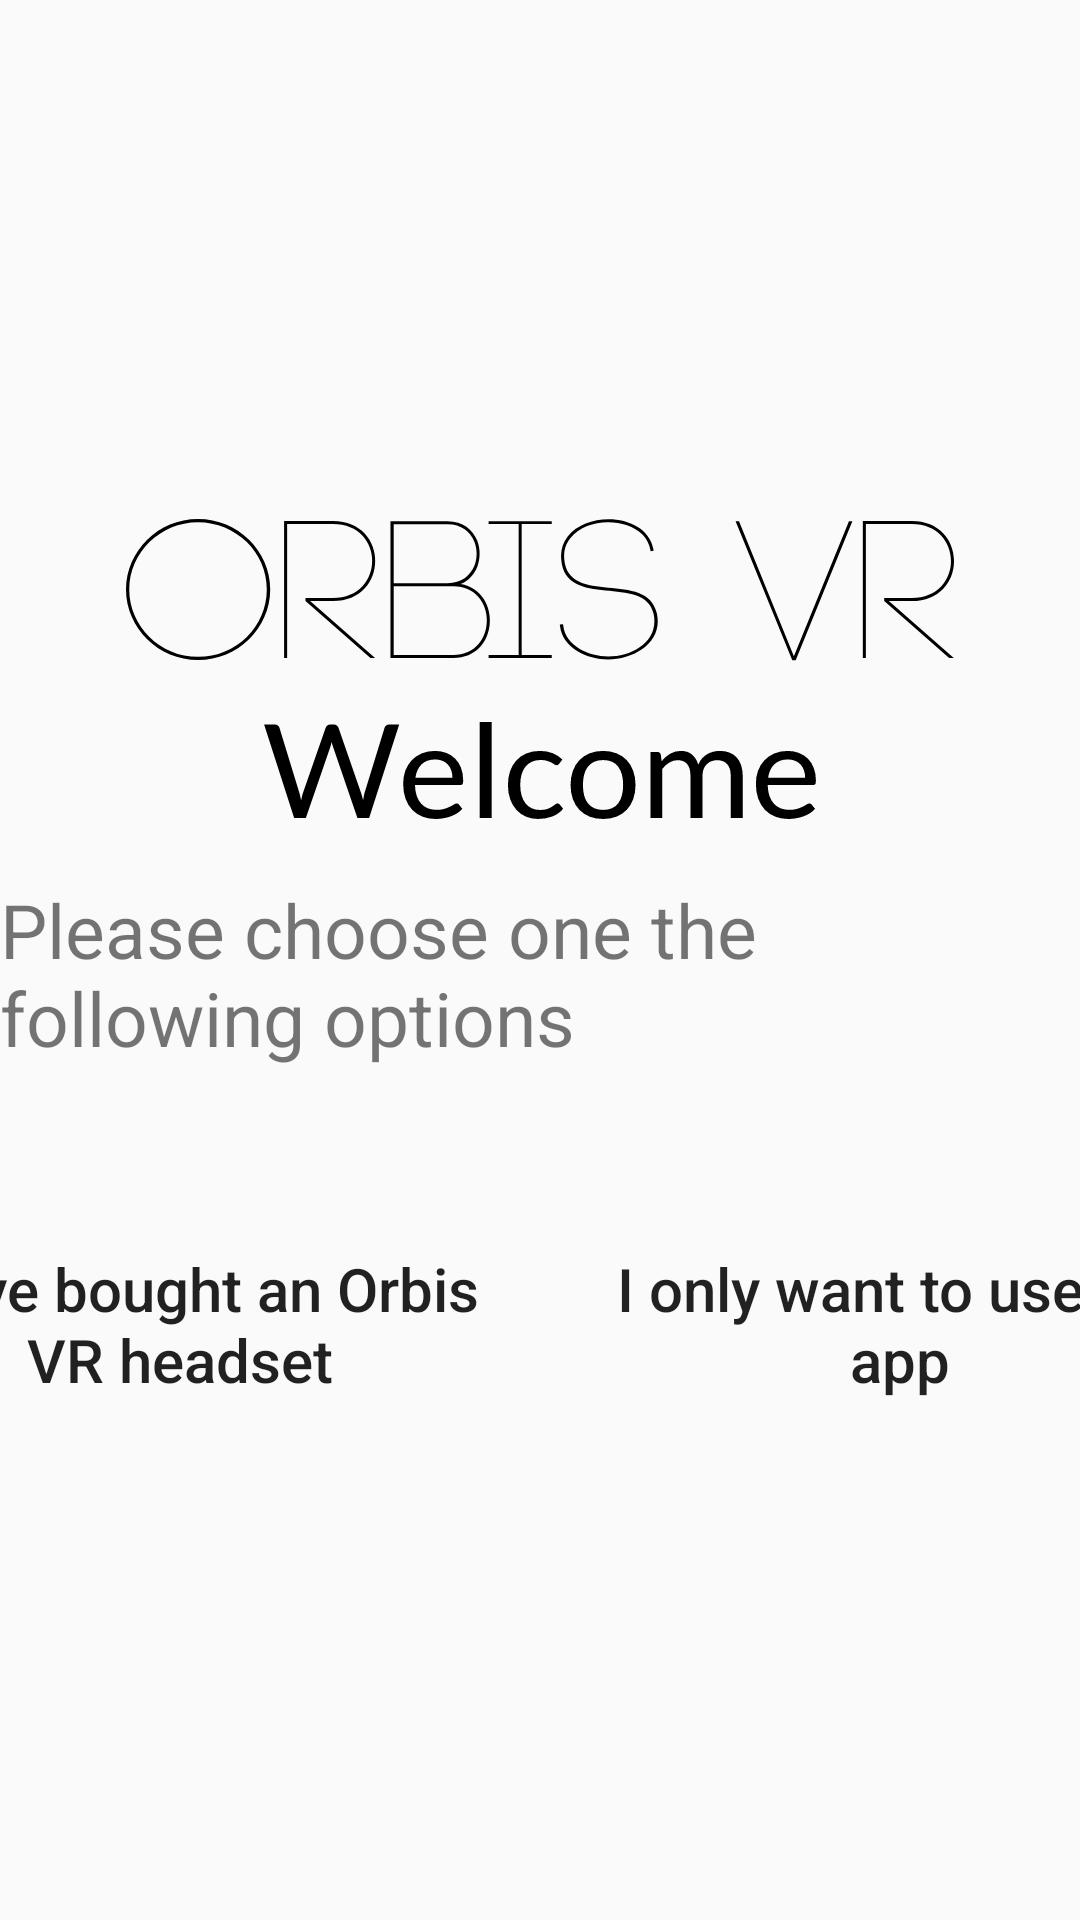

Write the Android layout XML for this screen, with the resource values it uses.
<!-- AndroidManifest.xml: application theme AppTheme -->
<!-- res/layout/activity_first_welcome.xml -->
<?xml version="1.0" encoding="utf-8"?>
<LinearLayout xmlns:android="http://schemas.android.com/apk/res/android"
              android:orientation="vertical"
              android:layout_width="match_parent"
              android:layout_height="match_parent"
              android:gravity="center">

    <ImageView
        android:layout_width="wrap_content"
        android:layout_height="100dp"
        android:src="@drawable/ic_welcome_to_orbis_3"
        android:scaleType="fitStart"
        android:adjustViewBounds="true"/>

    <TextView
        android:layout_width="wrap_content"
        android:layout_height="wrap_content"
        android:textSize="25dp"
        android:layout_marginTop="20dp"
        android:text="Please choose one the following options"
        android:id="@+id/choice"/>

    <LinearLayout
        android:layout_width="wrap_content"
        android:layout_height="wrap_content"
        android:orientation="horizontal"
        android:gravity="center"
        android:layout_marginTop="60dp"
        android:clipToPadding="false">
        <Button
            android:layout_width="200dp"
            android:layout_height="wrap_content"
            android:text="I have bought an Orbis VR headset"
            android:background="@null"
            android:elevation="2dp"
            android:layout_marginRight="40dp"
            android:textSize="20dp"
            android:textAllCaps="false"
            android:id="@+id/bought"/>
        <Button
            android:layout_width="200dp"
            android:layout_height="wrap_content"
            android:text="I only want to use the app"
            android:background="@null"
            android:elevation="2dp"
            android:textSize="20dp"
            android:textAllCaps="false"
            android:id="@+id/app_only"/>
    </LinearLayout>

</LinearLayout>
<!-- resources referenced by this layout -->
<resources>
  <!-- drawable ic_welcome_to_orbis_3: vector/xml drawable (drawable, 9410 chars, omitted) -->
  <style name="AppTheme" parent="Theme.AppCompat.Light.NoActionBar">
          
          <item name="colorPrimary">@color/colorPrimary</item>
          <item name="colorPrimaryDark">@color/colorPrimaryDark</item>
          <item name="colorAccent">@color/colorAccent</item>
      </style>
  <color name="colorPrimary">#FFFF00</color>
  <color name="colorPrimaryDark">#303F9F</color>
  <color name="colorAccent">#FF4081</color>
</resources>
